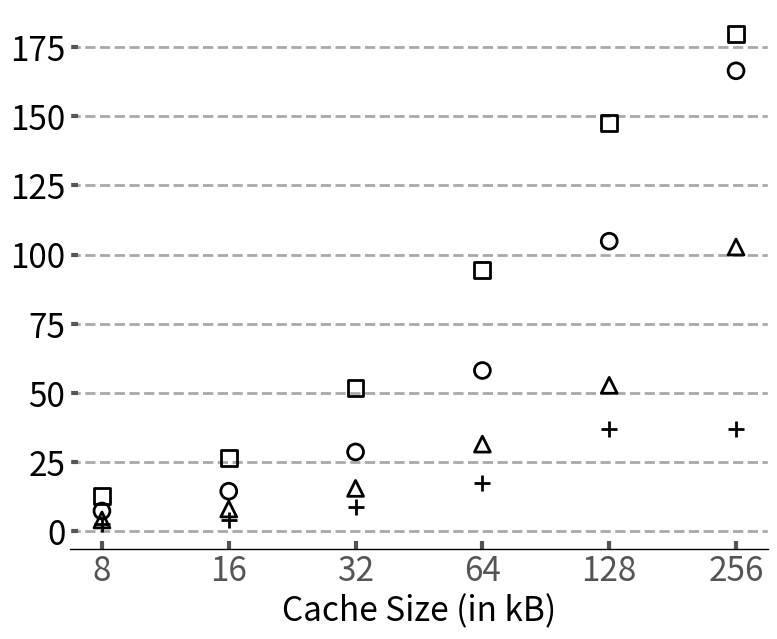

Python code for this plot: (Note: this script raises an exception after producing the figure.)
import sys

import math


from matplotlib import pyplot as plt
plt.style.use('ggplot')
import matplotlib as mpl
import matplotlib
import numpy as np
from matplotlib.backends.backend_pdf import PdfPages
from matplotlib.ticker import MultipleLocator
from random import randint
from matplotlib.backends.backend_pdf import PdfPages
from matplotlib.backends.backend_pdf import PdfPages
import matplotlib.ticker as ticker
import csv


mpl.rc('font', family='sans-serif')
matplotlib.style.use('ggplot')

font = 24

# Fixing random state for reproducibility
# np.random.seed(19680801)

x_pos = [0,1,5,8,9]
cache =['8','16','32','64','128','256']
Speedup_16w =[2.71,4.32,9.66,19.23,41.26,41.16]
Speedup_32w =[4.62,9.31,18.11,37.01,62.13,121.21]
Speedup_64w=[8.31,16.62,33.11,67.31,121.61,193.17]
Speedup_128w=[15.31,31.71,62.45,114.35,178.61,217.58]
fig,ax=plt.subplots(figsize=(9, 7))
ax.set_facecolor('w')
ax.set_axisbelow(True)
scaling=[1.12,1.18,1.16,1.21]
for i in range(len(Speedup_16w)):
    Speedup_16w[i]=Speedup_16w[i]/scaling[0]
    Speedup_32w[i]=Speedup_32w[i]/scaling[1]
    Speedup_64w[i]=Speedup_64w[i]/scaling[2]
    Speedup_128w[i]=Speedup_128w[i]/scaling[3]
plt.scatter(cache, Speedup_16w, marker='+',s=130,facecolor="black",linewidths=2)
plt.scatter(cache, Speedup_32w, marker='^',s=130,edgecolors="black",facecolors="none",linewidths=2)
plt.scatter(cache, Speedup_64w, marker='o',s=130,edgecolors="black",facecolors="none",linewidths=2)
plt.scatter(cache, Speedup_128w, marker='s',s=130,edgecolors="black",facecolors="none",linewidths=2)

ax.tick_params(axis='y', which='minor', left=False)
plt.tick_params(axis='both', which='major', direction='in', length=6, width=3)

plt.xticks(size=font, va="top")
plt.yticks(fontsize = font, color='k')
# plt.ylim(0,120)
ax.spines['bottom'].set_color('k')
plt.grid(linestyle='--', linewidth=2, which='major', color='darkgray')
plt.gca().xaxis.grid(False)
plt.gca().yaxis.grid(True)
plt.xlabel('Cache Size (in kB)',size=font, color='k')
#plt.ylabel('Norm. Speed Up', size=font, color='k')
# plt.legend(["16 w","32 w","64 w","128w"],fontsize=16,loc='upper left',fancybox=False,edgecolor='k',bbox_to_anchor=(-0.175, 1.20000002),ncol=4)
plt.savefig('Plots/pdfs/cache_scaling_rtree.pdf')
# plt.show()